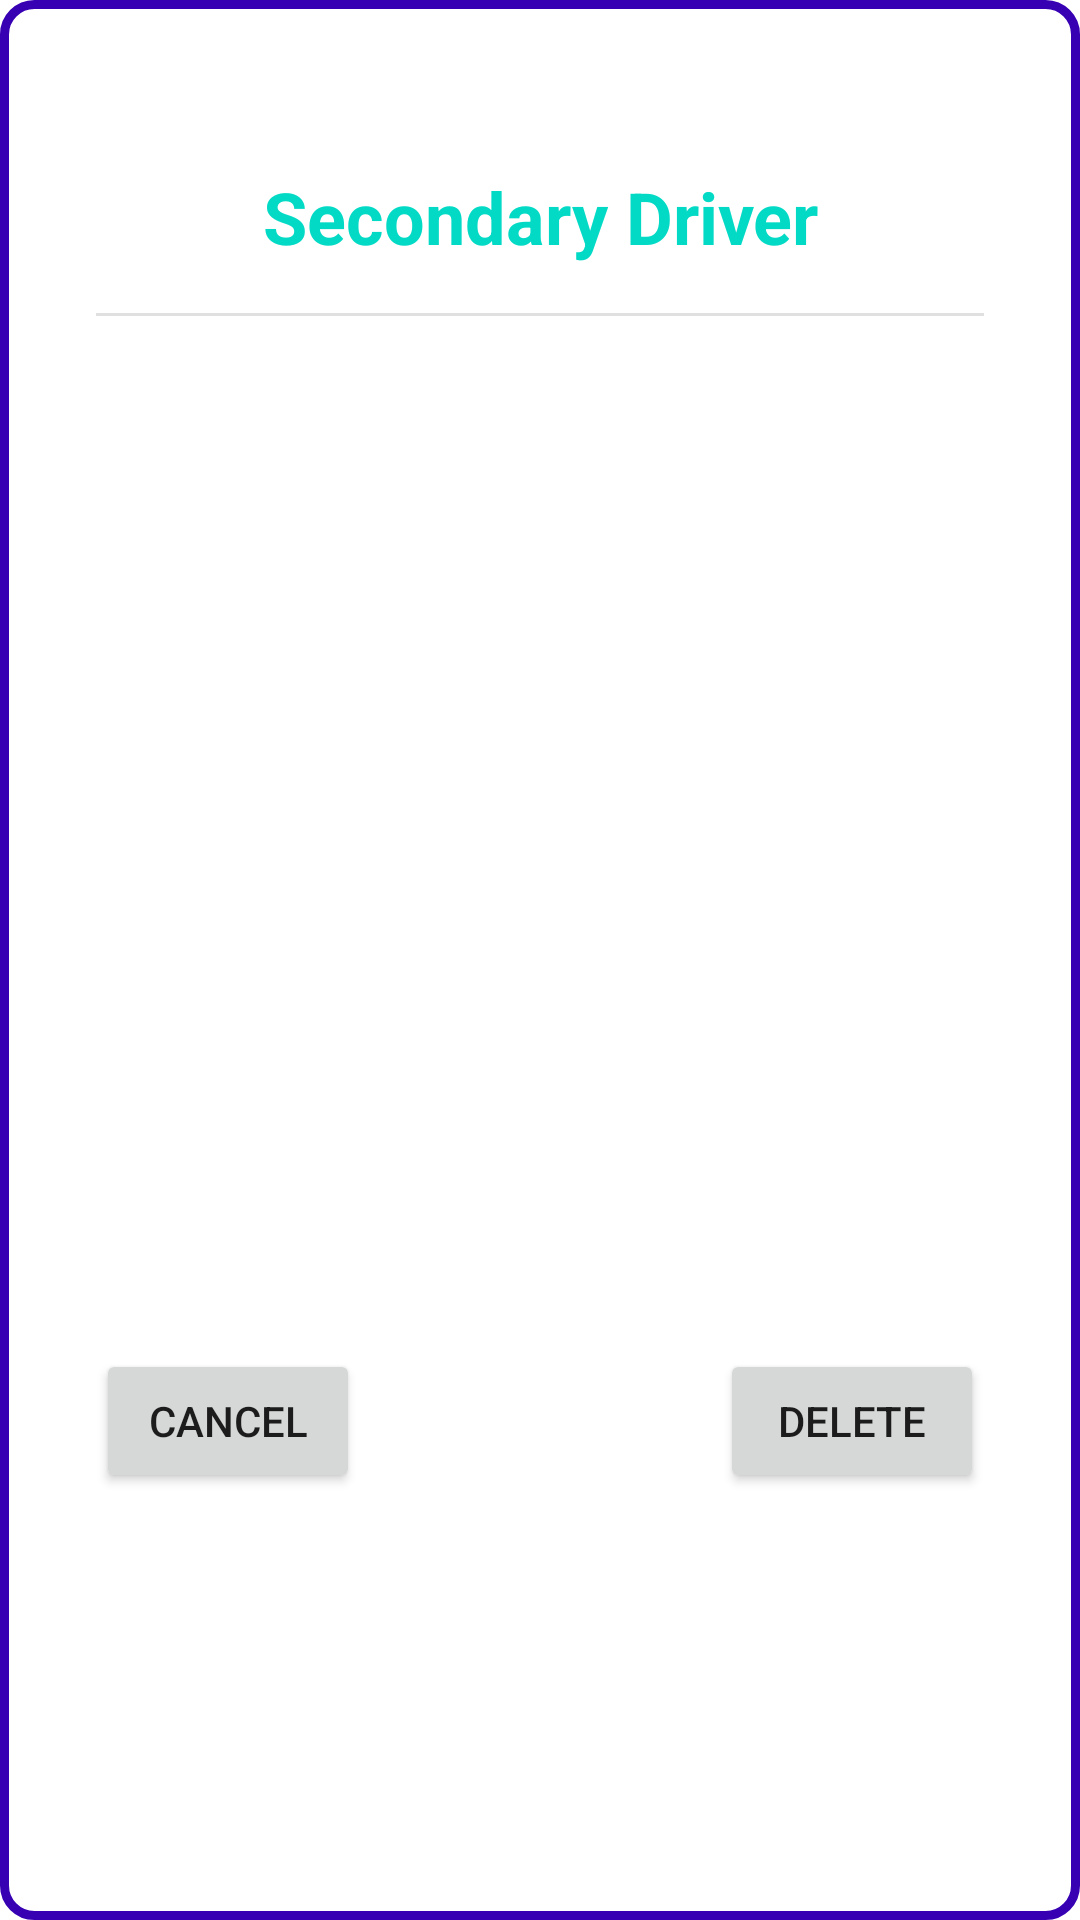

Write the Android layout XML for this screen, with the resource values it uses.
<!-- AndroidManifest.xml: application theme AppTheme -->
<!-- res/layout/custom_driver_delete_dialog.xml -->
<?xml version="1.0" encoding="utf-8"?>
<androidx.constraintlayout.widget.ConstraintLayout
    xmlns:android="http://schemas.android.com/apk/res/android"
    xmlns:app="http://schemas.android.com/apk/res-auto"
    xmlns:tools="http://schemas.android.com/tools"
    android:layout_width="match_parent"
    android:background="@drawable/custom_dialog_background"
    android:padding="32dp"
    android:layout_height="match_parent">

    <TextView
        android:id="@+id/textView9"
        android:layout_width="0dp"
        android:layout_height="wrap_content"
        android:layout_marginTop="24dp"
        android:gravity="center"
        android:text="Secondary Driver"
        android:textColor="@color/colorAccent"
        android:textSize="24sp"
        android:textStyle="bold"
        app:layout_constraintEnd_toEndOf="parent"
        app:layout_constraintStart_toStartOf="parent"
        app:layout_constraintTop_toTopOf="parent" />


    <Button
        android:id="@+id/button"
        android:layout_width="wrap_content"
        android:layout_height="wrap_content"
        android:layout_marginTop="72dp"
        android:text="DELETE"
        app:layout_constraintEnd_toEndOf="parent"
        app:layout_constraintTop_toBottomOf="@+id/imageView8" />

    <View
        android:id="@+id/divider"
        android:layout_width="409dp"
        android:layout_height="1dp"
        android:layout_marginTop="16dp"
        android:background="?android:attr/listDivider"
        app:layout_constraintEnd_toEndOf="parent"
        app:layout_constraintStart_toStartOf="parent"
        app:layout_constraintTop_toBottomOf="@+id/textView9" />

    <TextView
        android:id="@+id/textView10"
        android:layout_width="0dp"
        android:layout_height="wrap_content"
        android:layout_marginTop="16dp"
        android:gravity="center"
        android:textSize="18sp"
        app:layout_constraintEnd_toEndOf="parent"
        app:layout_constraintStart_toStartOf="parent"
        app:layout_constraintTop_toBottomOf="@+id/divider" />

    <ImageView
        android:id="@+id/imageView8"
        android:layout_width="wrap_content"
        android:layout_height="200dp"
        android:layout_marginStart="16dp"
        android:layout_marginTop="32dp"
        android:layout_marginEnd="16dp"
        android:layout_marginBottom="16dp"
        app:layout_constraintBottom_toTopOf="@+id/button"
        app:layout_constraintEnd_toEndOf="parent"
        app:layout_constraintStart_toStartOf="parent"
        app:layout_constraintTop_toBottomOf="@+id/textView10"
        app:srcCompat="@drawable/cam" />

    <Button
        android:id="@+id/button5"
        android:layout_width="wrap_content"
        android:layout_height="wrap_content"
        android:text="Cancel"
        app:layout_constraintBottom_toBottomOf="@+id/button"
        app:layout_constraintStart_toStartOf="parent"
        app:layout_constraintTop_toTopOf="@+id/button" />
</androidx.constraintlayout.widget.ConstraintLayout>
<!-- resources referenced by this layout -->
<resources>
  <color name="colorAccent">#03DAC5</color>
  <!-- drawable custom_dialog_background (drawable) -->
  <?xml version="1.0" encoding="utf-8"?>
  <shape xmlns:android="http://schemas.android.com/apk/res/android">
      <solid
          android:color="#ffffff"/>
      <corners
          android:radius="10dp" />
  
      <stroke android:width="3dp" android:color= "@color/colorPrimaryDark"/>
      <padding android:left="10dp" android:top="10dp" android:right="10dp" android:bottom="10dp" />
  
  
  </shape>
  <style name="AppTheme" parent="Theme.MaterialComponents.Light.NoActionBar">
          
          <item name="colorPrimary">@color/colorPrimary</item>
          <item name="colorPrimaryDark">@color/colorPrimaryDark</item>
          <item name="colorAccent">@color/colorAccent</item>
          <item name="windowActionBar">false</item>
          <item name="windowNoTitle">true</item>
      </style>
  <color name="colorPrimaryDark">#3700B3</color>
  <color name="colorPrimary">#6200EE</color>
</resources>
